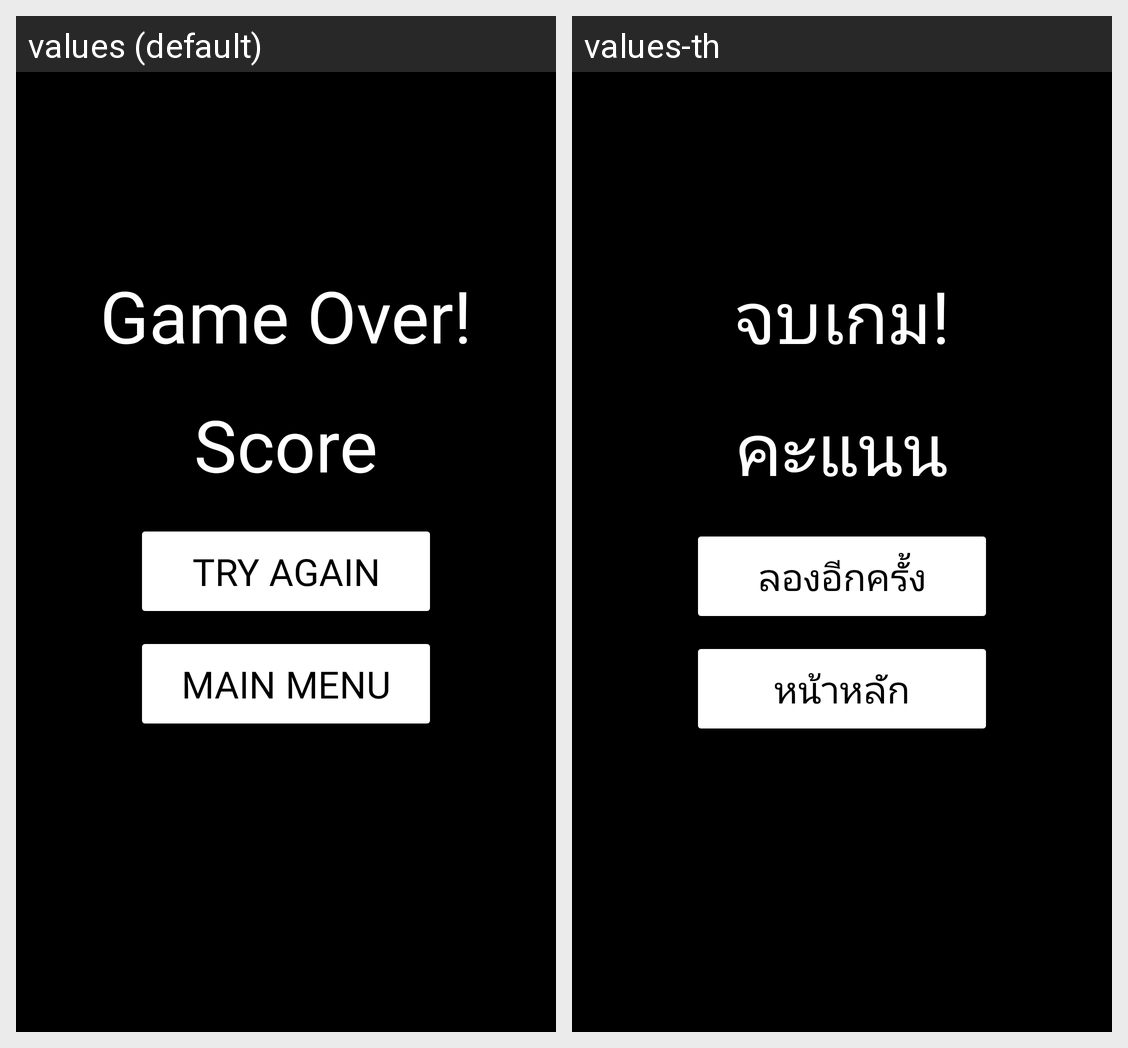

Translations of the strings shown on this Android screen, per locale in the grid:
Android screen res/layout/activity_game_over.xml rendered under 2 locales, left to right: values (default), values-th. Device: Nexus 5 (rendered at 1080×1920; each locale shown at half size, 540×960, under a caption strip naming it); theme Theme.ColorPik.
Strings drawn on this screen, with the default value and each locale's value (text and hints the layout hard-codes, and strings that could not be matched under every locale, appear in the picture but are not listed):

GameOver
  values: Game Over!
  values-th: จบเกม!

Score
  values: Score
  values-th: คะแนน

TryAgain
  values: Try Again
  values-th: ลองอีกครั้ง

MainMenu
  values: Main Menu
  values-th: หน้าหลัก
